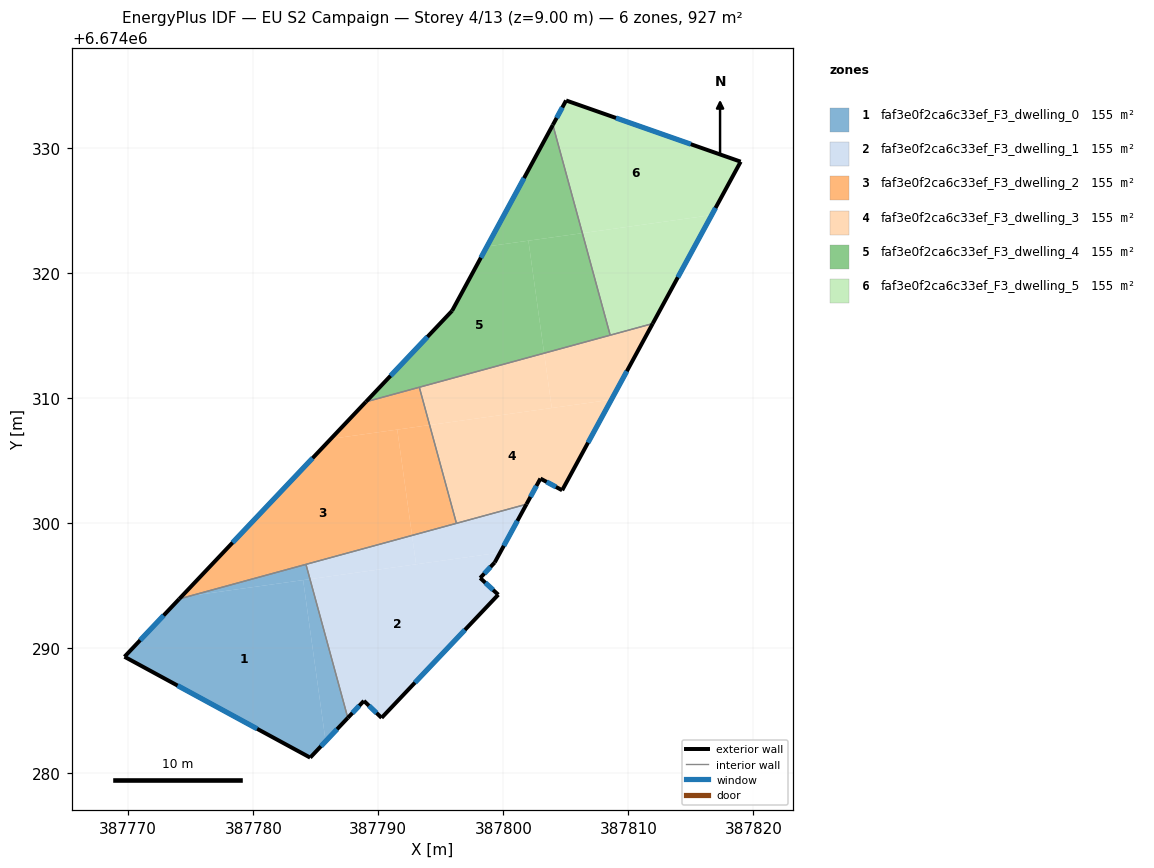
=== STOREY PLAN SPEC (per zone: floor XY polygon, exterior-wall plan segments, windows/doors) ===
zone 1: faf3e0f2ca6c33ef_F3_dwelling_0  (154.6 m²)
  floor: (387783.99, 6674295.42) (387785.79, 6674282.53) (387784.55, 6674281.22) (387769.70, 6674289.29) (387774.08, 6674293.91) (387774.99, 6674294.16)
  floor: (387784.54, 6674295.50) (387787.56, 6674284.40) (387785.79, 6674282.53) (387783.99, 6674295.42)
  floor: (387784.21, 6674296.68) (387784.54, 6674295.50) (387774.99, 6674294.16)
  exterior wall: (387774.08, 6674293.91) – (387769.70, 6674289.29)  [6.4 m]
    window: (387772.83, 6674292.59) – (387770.95, 6674290.61)  [3.5 m²]
  exterior wall: (387784.55, 6674281.22) – (387787.56, 6674284.40)  [4.4 m]
    window: (387785.41, 6674282.13) – (387786.70, 6674283.49)  [2.4 m²]
  exterior wall: (387769.70, 6674289.29) – (387784.55, 6674281.22)  [16.9 m]
    window: (387773.94, 6674286.98) – (387780.31, 6674283.53)  [9.3 m²]
  interior walls: 2
zone 2: faf3e0f2ca6c33ef_F3_dwelling_1  (154.6 m²)
  floor: (387799.74, 6674297.62) (387799.31, 6674296.83) (387798.15, 6674295.59) (387799.59, 6674294.25) (387790.26, 6674284.40) (387788.85, 6674285.76) (387787.56, 6674284.40) (387784.54, 6674295.50)
  floor: (387792.70, 6674298.99) (387793.02, 6674296.68) (387784.54, 6674295.50) (387784.21, 6674296.68)
  floor: (387801.85, 6674301.49) (387799.74, 6674297.62) (387793.02, 6674296.68) (387792.70, 6674298.99)
  exterior wall: (387790.26, 6674284.40) – (387799.59, 6674294.25)  [13.6 m]
    window: (387792.93, 6674287.22) – (387796.93, 6674291.44)  [7.5 m²]
  exterior wall: (387788.85, 6674285.76) – (387790.26, 6674284.40)  [2.0 m]
    window: (387789.25, 6674285.37) – (387789.86, 6674284.79)  [1.1 m²]
  exterior wall: (387787.56, 6674284.40) – (387788.85, 6674285.76)  [1.9 m]
    window: (387787.93, 6674284.79) – (387788.48, 6674285.37)  [1.0 m²]
  exterior wall: (387799.31, 6674296.83) – (387801.85, 6674301.49)  [5.3 m]
    window: (387800.04, 6674298.16) – (387801.12, 6674300.16)  [2.9 m²]
  exterior wall: (387798.15, 6674295.59) – (387799.31, 6674296.83)  [1.7 m]
    window: (387798.48, 6674295.94) – (387798.98, 6674296.47)  [0.9 m²]
  exterior wall: (387799.59, 6674294.25) – (387798.15, 6674295.59)  [2.0 m]
    window: (387799.18, 6674294.63) – (387798.56, 6674295.21)  [1.1 m²]
  interior walls: 3
zone 3: faf3e0f2ca6c33ef_F3_dwelling_2  (154.6 m²)
  floor: (387791.52, 6674307.46) (387792.70, 6674298.99) (387774.99, 6674294.16) (387774.21, 6674294.05) (387786.20, 6674306.71)
  floor: (387794.10, 6674307.82) (387796.25, 6674299.96) (387792.70, 6674298.99) (387791.52, 6674307.46)
  floor: (387793.28, 6674310.84) (387794.10, 6674307.82) (387786.20, 6674306.71) (387789.01, 6674309.68)
  floor: (387774.99, 6674294.16) (387774.08, 6674293.91) (387774.21, 6674294.05)
  exterior wall: (387789.01, 6674309.68) – (387774.08, 6674293.91)  [21.7 m]
    window: (387784.74, 6674305.17) – (387778.35, 6674298.42)  [12.0 m²]
  interior walls: 4
zone 4: faf3e0f2ca6c33ef_F3_dwelling_3  (154.6 m²)
  floor: (387808.64, 6674309.85) (387804.70, 6674302.60) (387803.03, 6674303.51) (387802.97, 6674303.54) (387801.85, 6674301.49) (387796.25, 6674299.96) (387794.10, 6674307.82)
  floor: (387803.26, 6674313.57) (387803.87, 6674309.18) (387794.10, 6674307.82) (387793.28, 6674310.84)
  floor: (387811.95, 6674315.93) (387808.64, 6674309.85) (387803.87, 6674309.18) (387803.26, 6674313.57)
  exterior wall: (387802.97, 6674303.54) – (387804.70, 6674302.60)  [2.0 m]
    window: (387803.46, 6674303.27) – (387804.21, 6674302.87)  [1.1 m²]
  exterior wall: (387801.85, 6674301.49) – (387802.97, 6674303.54)  [2.3 m]
    window: (387802.17, 6674302.07) – (387802.65, 6674302.95)  [1.3 m²]
  exterior wall: (387804.70, 6674302.60) – (387811.95, 6674315.93)  [15.2 m]
    window: (387806.77, 6674306.41) – (387809.88, 6674312.13)  [8.4 m²]
  interior walls: 4
zone 5: faf3e0f2ca6c33ef_F3_dwelling_4  (154.6 m²)
  floor: (387802.00, 6674322.56) (387803.26, 6674313.57) (387789.01, 6674309.68) (387795.90, 6674316.95) (387798.69, 6674322.10)
  floor: (387806.32, 6674323.17) (387808.54, 6674315.01) (387803.26, 6674313.57) (387802.00, 6674322.56)
  floor: (387803.96, 6674331.82) (387806.32, 6674323.17) (387798.69, 6674322.10)
  exterior wall: (387803.96, 6674331.82) – (387795.90, 6674316.95)  [16.9 m]
    window: (387801.66, 6674327.57) – (387798.20, 6674321.20)  [9.3 m²]
  exterior wall: (387795.90, 6674316.95) – (387789.01, 6674309.68)  [10.0 m]
    window: (387793.93, 6674314.88) – (387790.98, 6674311.76)  [5.5 m²]
  interior walls: 3
zone 6: faf3e0f2ca6c33ef_F3_dwelling_5  (154.6 m²)
  floor: (387816.66, 6674324.61) (387811.95, 6674315.93) (387808.54, 6674315.01) (387806.32, 6674323.17)
  floor: (387818.98, 6674328.88) (387816.66, 6674324.61) (387806.32, 6674323.17) (387803.96, 6674331.82) (387805.02, 6674333.78)
  exterior wall: (387805.02, 6674333.78) – (387803.96, 6674331.82)  [2.2 m]
    window: (387804.72, 6674333.22) – (387804.26, 6674332.38)  [1.2 m²]
  exterior wall: (387818.98, 6674328.88) – (387805.02, 6674333.78)  [14.8 m]
    window: (387814.99, 6674330.28) – (387809.01, 6674332.38)  [8.2 m²]
  exterior wall: (387811.95, 6674315.93) – (387818.98, 6674328.88)  [14.7 m]
    window: (387813.96, 6674319.63) – (387816.97, 6674325.18)  [8.1 m²]
  interior walls: 2

=== DERIVED (storey summary) ===
Building: EU S2 Campaign
Storey: 4 of 13  (floor level z = 9.00 m)
Storey gross floor area: 927.3 m²
Zones on this storey: 6
  - faf3e0f2ca6c33ef_F3_dwelling_0: floor 154.6 m²; exterior wall 27.6 m (82.9 m²); 3 window(s) 15.2 m²; WWR 18.4%
  - faf3e0f2ca6c33ef_F3_dwelling_1: floor 154.6 m²; exterior wall 26.4 m (79.1 m²); 6 window(s) 14.5 m²; WWR 18.4%
  - faf3e0f2ca6c33ef_F3_dwelling_2: floor 154.6 m²; exterior wall 21.7 m (65.1 m²); 1 window(s) 12.0 m²; WWR 18.4%
  - faf3e0f2ca6c33ef_F3_dwelling_3: floor 154.6 m²; exterior wall 19.5 m (58.5 m²); 3 window(s) 10.7 m²; WWR 18.4%
  - faf3e0f2ca6c33ef_F3_dwelling_4: floor 154.6 m²; exterior wall 26.9 m (80.8 m²); 2 window(s) 14.8 m²; WWR 18.4%
  - faf3e0f2ca6c33ef_F3_dwelling_5: floor 154.6 m²; exterior wall 31.8 m (95.3 m²); 3 window(s) 17.5 m²; WWR 18.4%
Zone adjacency (shared interzone walls):
  - faf3e0f2ca6c33ef_F3_dwelling_0 ↔ faf3e0f2ca6c33ef_F3_dwelling_1
  - faf3e0f2ca6c33ef_F3_dwelling_0 ↔ faf3e0f2ca6c33ef_F3_dwelling_2
  - faf3e0f2ca6c33ef_F3_dwelling_1 ↔ faf3e0f2ca6c33ef_F3_dwelling_2
  - faf3e0f2ca6c33ef_F3_dwelling_1 ↔ faf3e0f2ca6c33ef_F3_dwelling_3
  - faf3e0f2ca6c33ef_F3_dwelling_2 ↔ faf3e0f2ca6c33ef_F3_dwelling_3
  - faf3e0f2ca6c33ef_F3_dwelling_2 ↔ faf3e0f2ca6c33ef_F3_dwelling_4
  - faf3e0f2ca6c33ef_F3_dwelling_3 ↔ faf3e0f2ca6c33ef_F3_dwelling_4
  - faf3e0f2ca6c33ef_F3_dwelling_3 ↔ faf3e0f2ca6c33ef_F3_dwelling_5
  - faf3e0f2ca6c33ef_F3_dwelling_4 ↔ faf3e0f2ca6c33ef_F3_dwelling_5